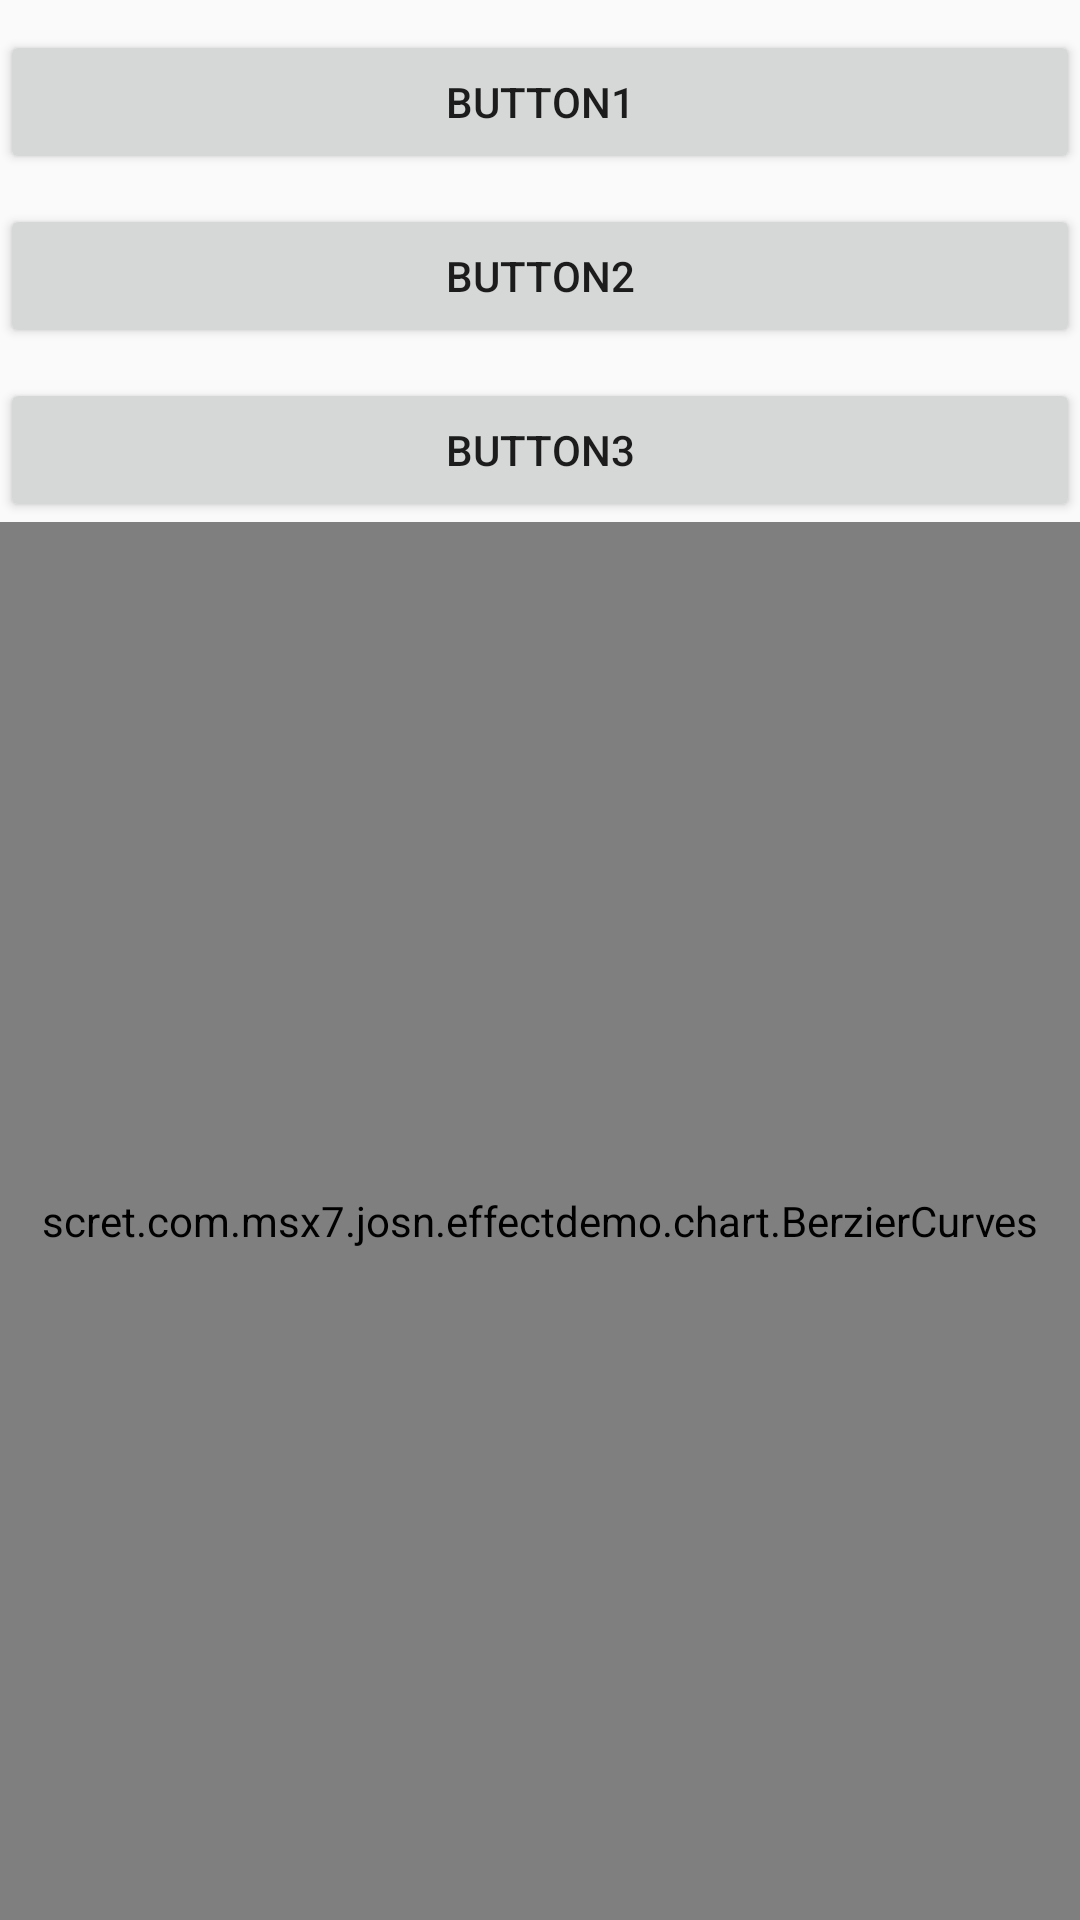

Here is an Android app screen rendered from its layout file. Give the layout XML and the strings, colors and styles it references.
<!-- AndroidManifest.xml: application theme AppTheme -->
<!-- res/layout/activity_anim_3.xml -->
<?xml version="1.0" encoding="utf-8"?>
<LinearLayout xmlns:android="http://schemas.android.com/apk/res/android"
    android:layout_width="match_parent"
    android:layout_height="match_parent"
    android:orientation="vertical">

    <Button
        android:id="@+id/btn1"
        android:layout_width="match_parent"
        android:layout_height="wrap_content"
        android:layout_marginTop="10dp"
        android:onClick="onClick"
        android:text="Button1" />

    <Button
        android:id="@+id/btn2"
        android:layout_width="match_parent"
        android:layout_height="wrap_content"
        android:layout_marginTop="10dp"
        android:onClick="onClick"
        android:text="Button2" />

    <Button
        android:id="@+id/btn3"
        android:layout_width="match_parent"
        android:layout_height="wrap_content"
        android:layout_marginTop="10dp"
        android:onClick="onClick"
        android:text="Button3" />

    <scret.com.msx7.josn.effectdemo.chart.BerzierCurves
        android:id="@+id/BerzierCurves"
        android:layout_width="match_parent"
        android:layout_height="match_parent" />
</LinearLayout>
<!-- resources referenced by this layout -->
<resources>
  <style name="AppTheme" parent="Theme.AppCompat.Light.DarkActionBar">
          
          <item name="colorPrimary">@color/colorPrimary</item>
          <item name="colorPrimaryDark">@color/colorPrimaryDark</item>
          <item name="colorAccent">@color/colorAccent</item>
      </style>
  <!-- not gathered from this repository: default colours our renderer supplied (Android Studio template values) -->
  <color name="colorPrimary">#FF6200EE</color>
  <color name="colorPrimaryDark">#FF3700B3</color>
  <color name="colorAccent">#FF03DAC5</color>
</resources>
